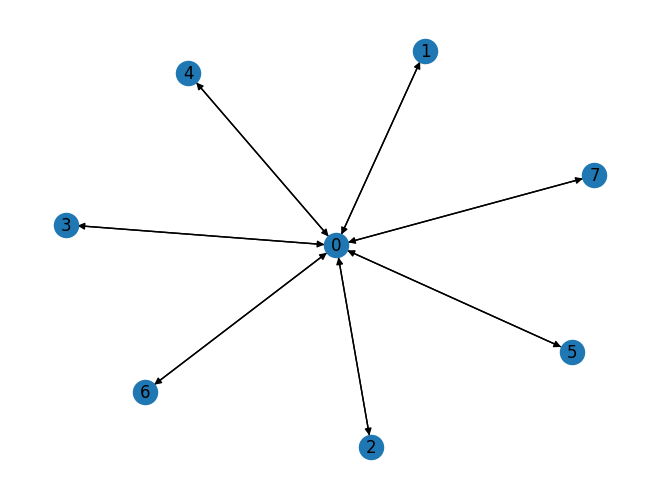

Python code for this plot:
# 配置环境
## 导入工具包
import networkx as nx
print("图工具包_networkx:" + nx.__version__)
import matplotlib as mpl
print("数据可视化工具包_matplotlib:" + mpl.__version__)
import matplotlib.pyplot as plt
## 配置windows 显示中文
plt.rcParams['font.sans-serif']=['SimHei'] # 用来显示中文标签
plt.rcParams['axes.unicode_minus']=False  # 用来正常显示正负号


# 建立一张有向图
H = nx.DiGraph(nx.star_graph(7))
nx.draw(H,with_labels=True)

# 计算每个节点的PageRank
pageRank = nx.pagerank(H, alpha=0.8)   # alpha为算法的阻尼系数，默认为0.85
print(pageRank)

plt.show()
